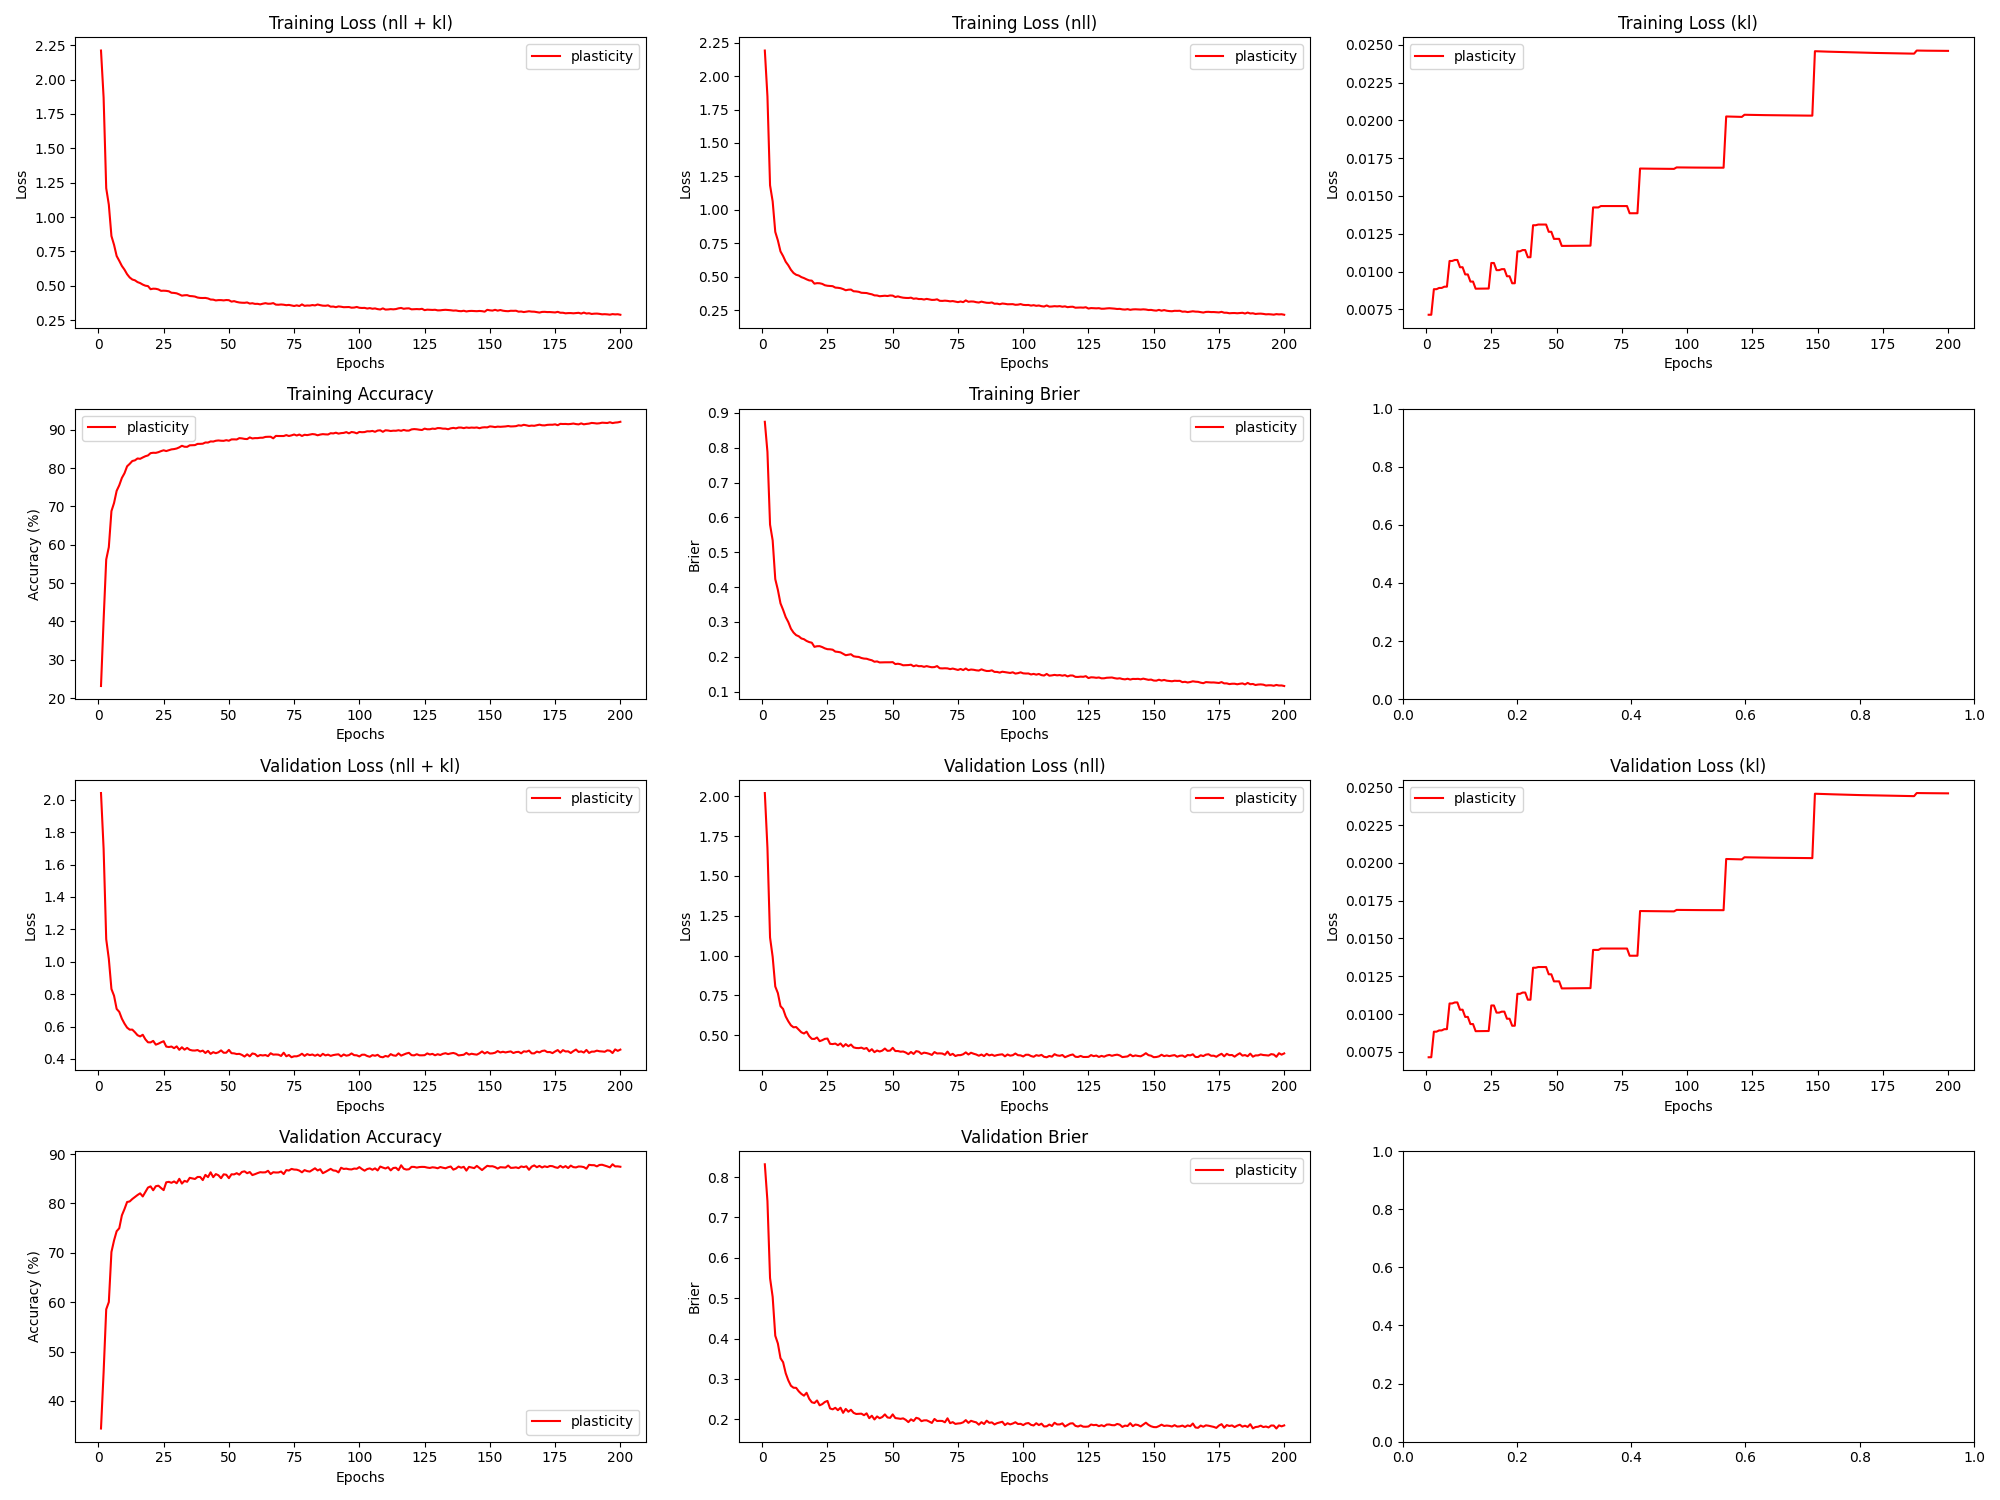

Data behind this chart, as committed beside it:
epoch, train_loss_total, train_loss_nll, train_loss_kl, train_loss_penalty, train_acc, train_brier, val_loss_total, val_loss_nll, val_loss_kl, val_loss_penalty, val_acc, val_brier, param_count
1, 2.211, 2.19, 0.007141, 0.01361, 23.14, 0.8742, 2.041, 2.021, 0.007141, 0.01361, 34.41, 0.8317, 27220
2, 1.869, 1.848, 0.007141, 0.01361, 40.38, 0.7877, 1.698, 1.677, 0.007142, 0.01361, 45.79, 0.7405, 27220
3, 1.21, 1.184, 0.008832, 0.01682, 56.15, 0.5792, 1.139, 1.113, 0.008832, 0.01682, 58.56, 0.5499, 33636
4, 1.09, 1.064, 0.008833, 0.01682, 59.4, 0.5339, 1.018, 0.9921, 0.008834, 0.01682, 60.03, 0.5033, 33636
5, 0.8622, 0.8363, 0.008914, 0.01697, 68.79, 0.4227, 0.8317, 0.8058, 0.008915, 0.01697, 70.17, 0.407, 33940
6, 0.7982, 0.7723, 0.008916, 0.01697, 70.91, 0.3918, 0.7899, 0.7641, 0.008917, 0.01697, 72.52, 0.3878, 33940
7, 0.717, 0.6909, 0.008998, 0.01712, 74.08, 0.3533, 0.7087, 0.6826, 0.008998, 0.01712, 74.38, 0.3514, 34244
8, 0.6818, 0.6557, 0.008999, 0.01712, 75.54, 0.3346, 0.6906, 0.6645, 0.009, 0.01712, 74.99, 0.3415, 34244
9, 0.6446, 0.6135, 0.0107, 0.02035, 77.45, 0.3138, 0.6485, 0.6174, 0.0107, 0.02035, 77.59, 0.3141, 40692
10, 0.6177, 0.5866, 0.0107, 0.02035, 78.67, 0.2995, 0.6181, 0.587, 0.0107, 0.02035, 78.87, 0.2964, 40692
11, 0.5846, 0.5533, 0.01077, 0.02047, 80.48, 0.2805, 0.5933, 0.562, 0.01077, 0.02047, 80.3, 0.2832, 40948
12, 0.5608, 0.5296, 0.01077, 0.02047, 81.12, 0.2694, 0.5807, 0.5495, 0.01077, 0.02047, 80.42, 0.2782, 40948
13, 0.5461, 0.5162, 0.01029, 0.01955, 81.87, 0.262, 0.581, 0.5512, 0.01029, 0.01955, 80.91, 0.2779, 39102
14, 0.5403, 0.5105, 0.01029, 0.01955, 82.04, 0.2588, 0.5648, 0.535, 0.01029, 0.01955, 81.31, 0.2693, 39102
15, 0.5273, 0.4988, 0.009809, 0.01863, 82.53, 0.2526, 0.5464, 0.518, 0.009809, 0.01863, 81.72, 0.263, 37268
16, 0.5201, 0.4916, 0.00981, 0.01863, 82.44, 0.2504, 0.539, 0.5106, 0.009811, 0.01863, 82.06, 0.2586, 37268
17, 0.5091, 0.482, 0.009336, 0.01772, 82.79, 0.2454, 0.5492, 0.5221, 0.009336, 0.01772, 81.42, 0.2657, 35446
18, 0.5011, 0.4741, 0.009337, 0.01772, 83.11, 0.2422, 0.5211, 0.4941, 0.009338, 0.01772, 82.33, 0.2508, 35446
19, 0.4981, 0.4725, 0.008866, 0.01682, 83.32, 0.2403, 0.5027, 0.477, 0.008866, 0.01682, 83.22, 0.2422, 33636
20, 0.4757, 0.45, 0.008867, 0.01682, 83.92, 0.2285, 0.502, 0.4763, 0.008868, 0.01682, 83.47, 0.2404, 33636
21, 0.4794, 0.4537, 0.008869, 0.01682, 84.02, 0.2303, 0.5112, 0.4856, 0.00887, 0.01682, 82.68, 0.2467, 33636
22, 0.4785, 0.4528, 0.008872, 0.01682, 83.99, 0.2305, 0.4881, 0.4624, 0.008873, 0.01682, 83.5, 0.2347, 33636
23, 0.4739, 0.4482, 0.008874, 0.01682, 84.17, 0.2278, 0.4942, 0.4685, 0.008875, 0.01682, 83.61, 0.2376, 33636
24, 0.4638, 0.4381, 0.008876, 0.01682, 84.45, 0.2241, 0.5025, 0.4768, 0.008877, 0.01682, 83.14, 0.2429, 33636
25, 0.4648, 0.4342, 0.01057, 0.02003, 84.66, 0.2217, 0.5094, 0.4788, 0.01057, 0.02003, 82.71, 0.2456, 40052
26, 0.4635, 0.4329, 0.01057, 0.02003, 84.46, 0.2214, 0.4763, 0.4457, 0.01057, 0.02003, 84.29, 0.2268, 40052
27, 0.4603, 0.4311, 0.01009, 0.01912, 84.7, 0.2203, 0.4734, 0.4442, 0.01009, 0.01912, 84.38, 0.2248, 38246
28, 0.4497, 0.4205, 0.01009, 0.01912, 84.9, 0.2149, 0.4765, 0.4473, 0.01009, 0.01912, 84.19, 0.2285, 38246
29, 0.4485, 0.4191, 0.01016, 0.01924, 84.98, 0.214, 0.4664, 0.437, 0.01016, 0.01924, 84.47, 0.2226, 38486
30, 0.4454, 0.416, 0.01016, 0.01924, 85.13, 0.2127, 0.4775, 0.4481, 0.01016, 0.01924, 84.1, 0.2288, 38486
31, 0.4376, 0.4096, 0.009688, 0.01834, 85.43, 0.2087, 0.4562, 0.4281, 0.009689, 0.01834, 85.0, 0.216, 36680
32, 0.4287, 0.4007, 0.009689, 0.01834, 85.84, 0.2045, 0.472, 0.444, 0.00969, 0.01834, 84.03, 0.2258, 36680
33, 0.4315, 0.4048, 0.009223, 0.01744, 85.59, 0.206, 0.4572, 0.4305, 0.009224, 0.01744, 84.58, 0.2188, 34886
34, 0.4324, 0.4057, 0.009225, 0.01744, 85.56, 0.2073, 0.468, 0.4413, 0.009226, 0.01744, 84.39, 0.2237, 34886
35, 0.4259, 0.3931, 0.01134, 0.02145, 85.96, 0.2015, 0.4563, 0.4235, 0.01134, 0.02145, 85.2, 0.2161, 42906
36, 0.4247, 0.3919, 0.01134, 0.02145, 85.98, 0.2001, 0.4523, 0.4195, 0.01134, 0.02145, 85.08, 0.2132, 42906
37, 0.422, 0.389, 0.01142, 0.02162, 86.02, 0.1995, 0.4517, 0.4187, 0.01142, 0.02162, 84.97, 0.2136, 43234
38, 0.4149, 0.3819, 0.01142, 0.02162, 86.33, 0.1965, 0.4549, 0.4218, 0.01142, 0.02162, 85.38, 0.214, 43234
39, 0.4122, 0.3805, 0.01095, 0.02071, 86.34, 0.1948, 0.4458, 0.4141, 0.01095, 0.02071, 85.38, 0.2101, 41426
40, 0.4115, 0.3798, 0.01095, 0.02071, 86.38, 0.1944, 0.4513, 0.4196, 0.01095, 0.02071, 84.74, 0.2148, 41426
41, 0.4121, 0.3743, 0.01306, 0.02474, 86.7, 0.1918, 0.4366, 0.3988, 0.01306, 0.02474, 85.8, 0.2028, 49476
42, 0.4083, 0.3705, 0.01306, 0.02474, 86.68, 0.19, 0.4497, 0.4119, 0.01306, 0.02474, 85.34, 0.2089, 49476
43, 0.4004, 0.3624, 0.01311, 0.02484, 86.98, 0.1858, 0.4312, 0.3933, 0.01311, 0.02484, 86.32, 0.1996, 49674
44, 0.3996, 0.3616, 0.01311, 0.02484, 86.94, 0.1867, 0.4417, 0.4038, 0.01311, 0.02484, 85.33, 0.2071, 49674
45, 0.394, 0.356, 0.01311, 0.02484, 87.15, 0.1837, 0.4354, 0.3974, 0.01311, 0.02484, 85.96, 0.2027, 49674
46, 0.3962, 0.3583, 0.01311, 0.02484, 87.23, 0.1841, 0.441, 0.4031, 0.01311, 0.02484, 85.72, 0.2056, 49674
47, 0.3963, 0.3598, 0.01263, 0.02393, 87.16, 0.1841, 0.4527, 0.4161, 0.01263, 0.02393, 85.12, 0.2122, 47856
48, 0.3942, 0.3576, 0.01263, 0.02393, 87.13, 0.1842, 0.4381, 0.4015, 0.01263, 0.02393, 85.91, 0.2046, 47856
49, 0.3969, 0.3617, 0.01216, 0.02302, 87.3, 0.1842, 0.4384, 0.4032, 0.01216, 0.02303, 85.83, 0.2036, 46050
50, 0.3958, 0.3606, 0.01216, 0.02302, 87.16, 0.1846, 0.4557, 0.4205, 0.01216, 0.02303, 85.13, 0.2122, 46050
51, 0.3853, 0.3502, 0.01216, 0.02302, 87.5, 0.1791, 0.4355, 0.4003, 0.01216, 0.02303, 85.92, 0.2031, 46050
52, 0.3888, 0.355, 0.0117, 0.02213, 87.51, 0.18, 0.4343, 0.4005, 0.0117, 0.02213, 85.89, 0.2022, 44256
53, 0.3829, 0.349, 0.0117, 0.02213, 87.48, 0.1786, 0.4301, 0.3962, 0.0117, 0.02213, 86.14, 0.2011, 44256
54, 0.379, 0.3451, 0.0117, 0.02213, 87.84, 0.1756, 0.4314, 0.3975, 0.0117, 0.02213, 85.83, 0.2024, 44256
55, 0.3772, 0.3434, 0.0117, 0.02213, 87.77, 0.1758, 0.4249, 0.3911, 0.0117, 0.02213, 86.39, 0.1986, 44256
56, 0.3766, 0.3428, 0.0117, 0.02213, 87.64, 0.1762, 0.4146, 0.3808, 0.0117, 0.02213, 86.52, 0.193, 44256
57, 0.3792, 0.3454, 0.0117, 0.02213, 87.59, 0.1773, 0.4284, 0.3946, 0.0117, 0.02213, 86.13, 0.2, 44256
58, 0.371, 0.3372, 0.0117, 0.02213, 88.02, 0.1728, 0.4161, 0.3822, 0.01171, 0.02213, 86.38, 0.1959, 44256
59, 0.3735, 0.3397, 0.01171, 0.02213, 87.75, 0.1753, 0.4337, 0.3999, 0.01171, 0.02213, 85.76, 0.2037, 44256
60, 0.3688, 0.3349, 0.01171, 0.02213, 87.84, 0.1729, 0.4302, 0.3963, 0.01171, 0.02213, 85.94, 0.2018, 44256
... 140 more rows
